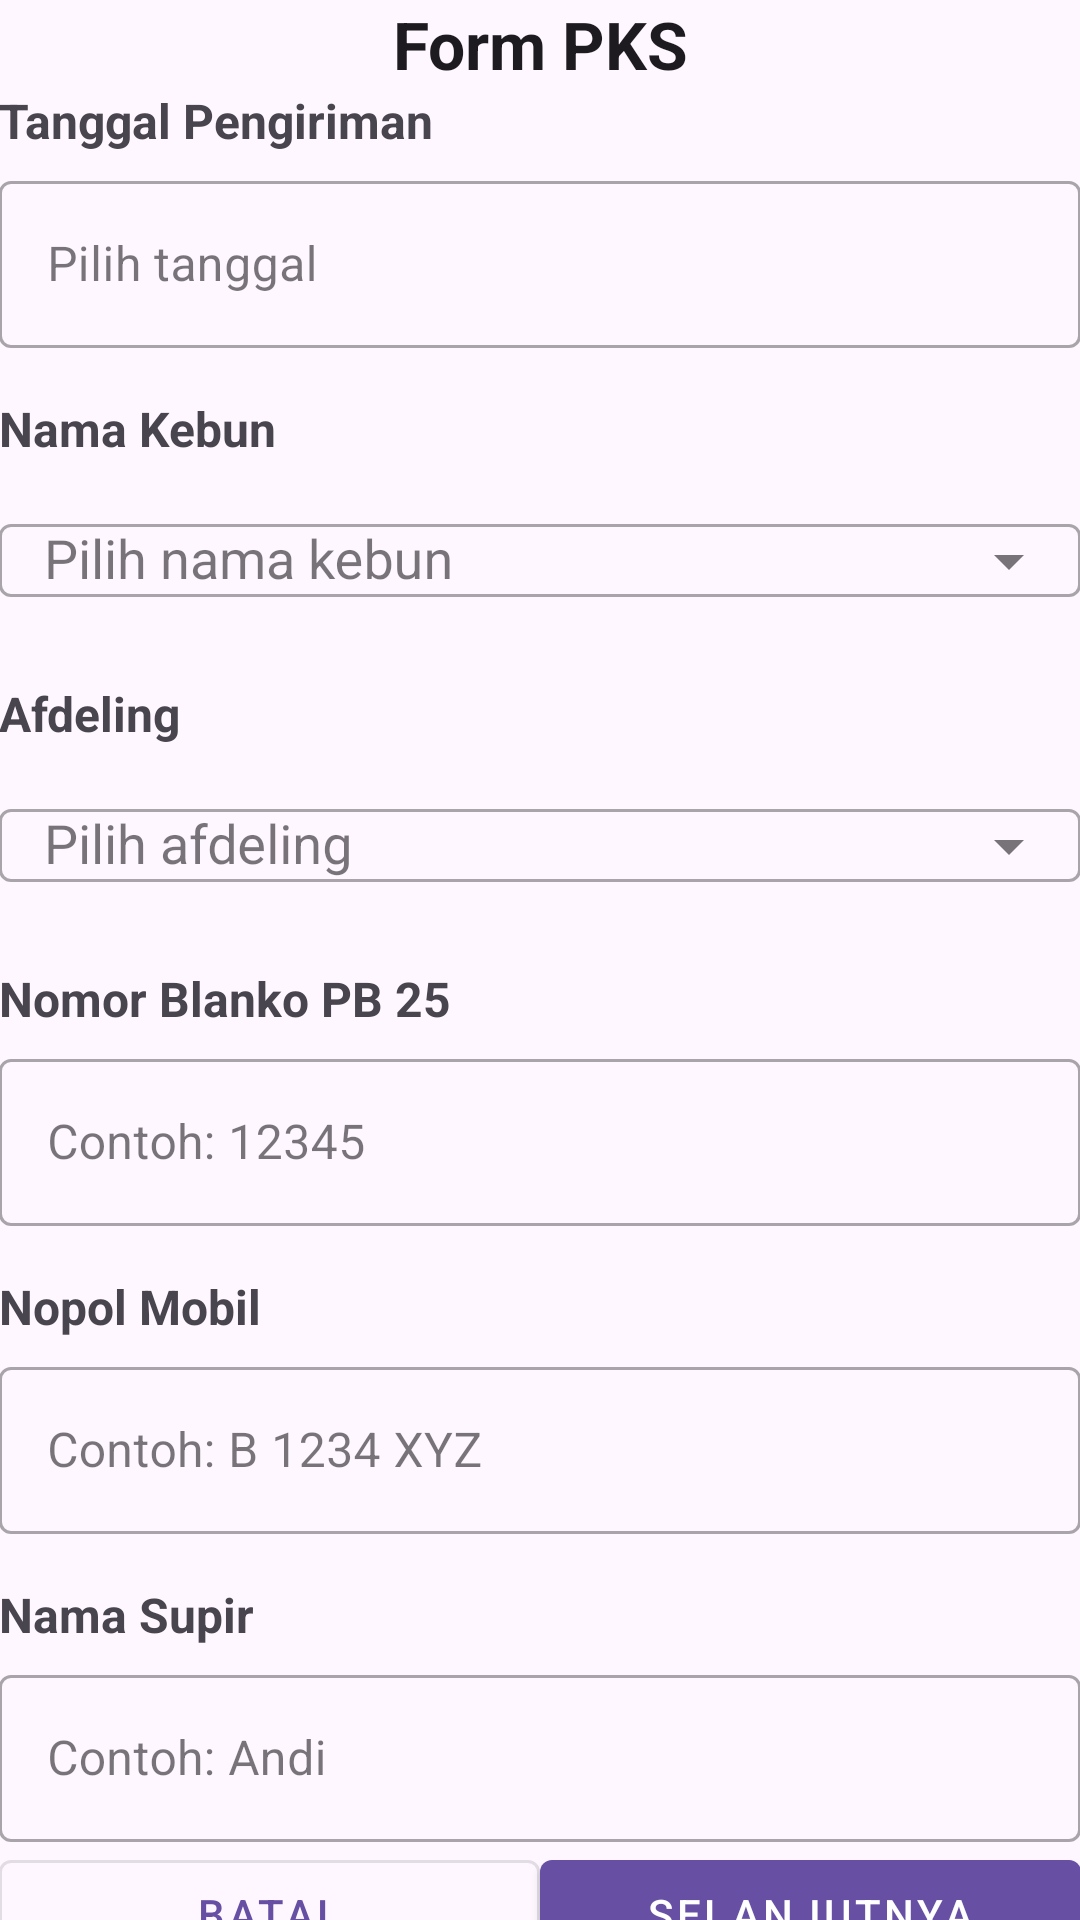

Here is an Android app screen rendered from its layout file. Give the layout XML and the strings, colors and styles it references.
<!-- AndroidManifest.xml: application theme Theme.RSPO -->
<!-- res/layout/activity_form_kebun.xml -->
<?xml version="1.0" encoding="utf-8"?>
<androidx.constraintlayout.widget.ConstraintLayout
	xmlns:android="http://schemas.android.com/apk/res/android"
	xmlns:app="http://schemas.android.com/apk/res-auto"
	xmlns:tools="http://schemas.android.com/tools"
	android:layout_width="match_parent"
	android:layout_height="match_parent"
	android:background="?android:colorBackground"
	tools:context=".MainActivity">

	<androidx.core.widget.NestedScrollView
		android:layout_width="0dp"
		android:layout_height="0dp"
		android:fillViewport="true"
		app:layout_constraintTop_toTopOf="parent"
		app:layout_constraintBottom_toBottomOf="parent"
		app:layout_constraintStart_toStartOf="parent"
		app:layout_constraintEnd_toEndOf="parent">

		<LinearLayout
			android:layout_width="match_parent"
			android:layout_height="wrap_content"
			android:orientation="vertical"
			android:padding="@dimen/spacing_medium">

			
			<TextView
				android:id="@+id/tvTitle"
				android:layout_width="match_parent"
				android:layout_height="wrap_content"
				android:text="Form PKS"
				android:gravity="center"
				android:textSize="22sp"
				android:textStyle="bold"
				android:textColor="?attr/colorOnBackground"
				android:layout_marginBottom="@dimen/spacing_large"/>

			
			<TextView
				android:layout_width="match_parent"
				android:layout_height="wrap_content"
				android:text="Tanggal Pengiriman"
				android:textStyle="bold"
				android:textSize="16sp"
				android:layout_marginBottom="4dp"/>

			<com.google.android.material.textfield.TextInputLayout
				android:layout_width="match_parent"
				android:layout_height="wrap_content"
				style="@style/Widget.MaterialComponents.TextInputLayout.OutlinedBox">

				<com.google.android.material.textfield.TextInputEditText
					android:id="@+id/etTanggalMasuk"
					android:layout_width="match_parent"
					android:layout_height="wrap_content"
					android:focusable="false"
					android:clickable="true"
					android:hint="Pilih tanggal"
					android:inputType="none"
					android:textColorHint="@android:color/darker_gray"/>
			</com.google.android.material.textfield.TextInputLayout>

			
			<TextView
				android:layout_width="match_parent"
				android:layout_height="wrap_content"
				android:layout_marginTop="16dp"
				android:text="Nama Kebun"
				android:textStyle="bold"
				android:textSize="16sp"
				android:layout_marginBottom="4dp"/>

			<com.google.android.material.textfield.TextInputLayout
				android:layout_width="match_parent"
				android:layout_height="wrap_content"
				style="@style/Widget.MaterialComponents.TextInputLayout.OutlinedBox"
				app:endIconMode="dropdown_menu">

				<AutoCompleteTextView
					android:id="@+id/spinnerKebun"
					android:layout_width="match_parent"
					android:layout_height="wrap_content"
					android:hint="Pilih nama kebun"
					android:inputType="none"
					android:paddingLeft="15dp"
					android:textColorHint="@android:color/darker_gray"/>
			</com.google.android.material.textfield.TextInputLayout>

			
			<TextView
				android:layout_width="match_parent"
				android:layout_height="wrap_content"
				android:layout_marginTop="16dp"
				android:text="Afdeling"
				android:textStyle="bold"
				android:textSize="16sp"
				android:layout_marginBottom="4dp"/>

			<com.google.android.material.textfield.TextInputLayout
				android:layout_width="match_parent"
				android:layout_height="wrap_content"
				style="@style/Widget.MaterialComponents.TextInputLayout.OutlinedBox"
				app:endIconMode="dropdown_menu">

				<AutoCompleteTextView
					android:id="@+id/spinnerAfdeling"
					android:layout_width="match_parent"
					android:layout_height="wrap_content"
					android:hint="Pilih afdeling"
					android:inputType="none"
					android:paddingLeft="15dp"
					android:textColorHint="@android:color/darker_gray"/>
			</com.google.android.material.textfield.TextInputLayout>

			
			<TextView
				android:layout_width="match_parent"
				android:layout_height="wrap_content"
				android:layout_marginTop="16dp"
				android:text="Nomor Blanko PB 25"
				android:textStyle="bold"
				android:textSize="16sp"
				android:layout_marginBottom="4dp"/>

			<com.google.android.material.textfield.TextInputLayout
				android:layout_width="match_parent"
				android:layout_height="wrap_content"
				style="@style/Widget.MaterialComponents.TextInputLayout.OutlinedBox">

				<com.google.android.material.textfield.TextInputEditText
					android:id="@+id/etNomorBlanko"
					android:layout_width="match_parent"
					android:layout_height="wrap_content"
					android:inputType="number"
					android:hint="Contoh: 12345"
					android:textColorHint="@android:color/darker_gray"/>
			</com.google.android.material.textfield.TextInputLayout>

			
			<TextView
				android:layout_width="match_parent"
				android:layout_height="wrap_content"
				android:layout_marginTop="16dp"
				android:text="Nopol Mobil"
				android:textStyle="bold"
				android:textSize="16sp"
				android:layout_marginBottom="4dp"/>

			<com.google.android.material.textfield.TextInputLayout
				android:layout_width="match_parent"
				android:layout_height="wrap_content"
				style="@style/Widget.MaterialComponents.TextInputLayout.OutlinedBox">

				<com.google.android.material.textfield.TextInputEditText
					android:id="@+id/etNopol"
					android:layout_width="match_parent"
					android:layout_height="wrap_content"
					android:hint="Contoh: B 1234 XYZ"
					android:textColorHint="@android:color/darker_gray"/>
			</com.google.android.material.textfield.TextInputLayout>

			
			<TextView
				android:layout_width="match_parent"
				android:layout_height="wrap_content"
				android:layout_marginTop="16dp"
				android:text="Nama Supir"
				android:textStyle="bold"
				android:textSize="16sp"
				android:layout_marginBottom="4dp"/>

			<com.google.android.material.textfield.TextInputLayout
				android:layout_width="match_parent"
				android:layout_height="wrap_content"
				style="@style/Widget.MaterialComponents.TextInputLayout.OutlinedBox">

				<com.google.android.material.textfield.TextInputEditText
					android:id="@+id/etSupir"
					android:layout_width="match_parent"
					android:layout_height="wrap_content"
					android:inputType="textPersonName"
					android:hint="Contoh: Andi"
					android:textColorHint="@android:color/darker_gray"/>
			</com.google.android.material.textfield.TextInputLayout>

			
			<LinearLayout
				android:layout_width="match_parent"
				android:layout_height="wrap_content"
				android:orientation="horizontal"
				android:gravity="center"
				android:layout_marginTop="@dimen/spacing_large">

				<com.google.android.material.button.MaterialButton
					android:id="@+id/btnBatal"
					android:layout_width="0dp"
					android:layout_height="wrap_content"
					android:layout_weight="1"
					android:text="Batal"
					style="@style/Widget.MaterialComponents.Button.OutlinedButton"/>

				<View
					android:layout_width="@dimen/spacing_medium"
					android:layout_height="0dp"/>

				<com.google.android.material.button.MaterialButton
					android:id="@+id/btnSelanjutnya"
					android:layout_width="0dp"
					android:layout_height="wrap_content"
					android:layout_weight="1"
					android:text="Selanjutnya"
					style="@style/Widget.MaterialComponents.Button"/>
			</LinearLayout>

		</LinearLayout>
	</androidx.core.widget.NestedScrollView>
</androidx.constraintlayout.widget.ConstraintLayout>
<!-- resources referenced by this layout -->
<resources>
  <style name="Theme.RSPO" parent="Base.Theme.RSPO" />
  <style name="Base.Theme.RSPO" parent="Theme.Material3.DayNight.NoActionBar">
          
          
      </style>
</resources>
